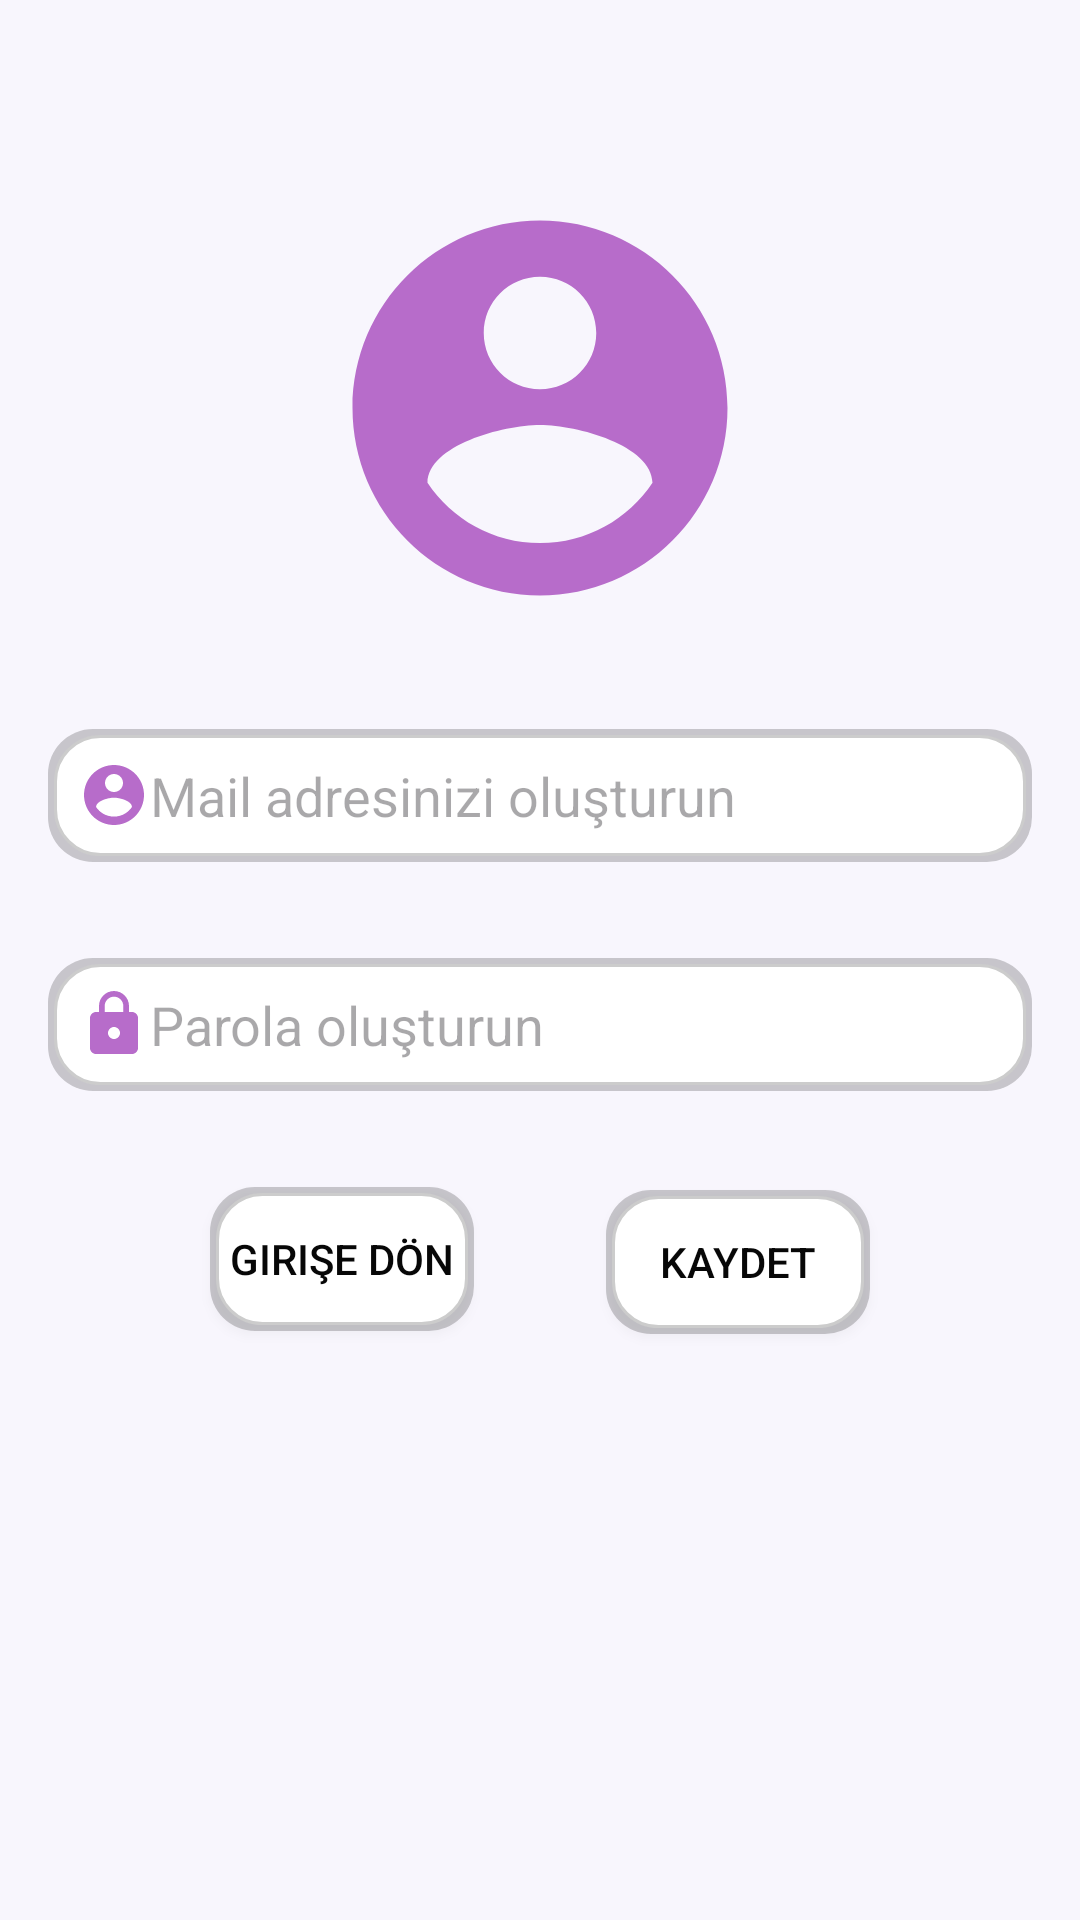

Produce the Android XML layout that renders to this screen, including the resource entries it uses.
<!-- AndroidManifest.xml: application theme Theme.Seyahatnamem -->
<!-- res/layout/fragment_kayit_ol.xml -->
<?xml version="1.0" encoding="utf-8"?>
<androidx.constraintlayout.widget.ConstraintLayout xmlns:android="http://schemas.android.com/apk/res/android"
    xmlns:tools="http://schemas.android.com/tools"
    android:layout_width="match_parent"
    android:layout_height="match_parent"
    xmlns:app="http://schemas.android.com/apk/res-auto"
    android:background="#F8F6FD"
    tools:context=".view.KayitOlFragment">

    <ImageView
        android:id="@+id/imageView"
        android:layout_width="match_parent"
        android:layout_height="wrap_content"
        android:layout_marginTop="61dp"
        app:layout_constraintTop_toTopOf="parent"
        app:srcCompat="@drawable/baseline_account_circle_24" />

    <EditText
        android:id="@+id/kayitKullaniciAdi"
        android:layout_width="match_parent"
        android:layout_height="wrap_content"
        android:layout_marginStart="16dp"
        android:layout_marginTop="32dp"
        android:layout_marginEnd="16dp"
        android:background="@drawable/edittext_background"
        android:drawableLeft="@drawable/kucuk_account"
        android:ems="10"
        android:hint="Mail adresinizi oluşturun"
        android:inputType="text"
        android:padding="10dp"
        app:layout_constraintEnd_toEndOf="parent"
        app:layout_constraintStart_toStartOf="parent"
        app:layout_constraintTop_toBottomOf="@+id/imageView" />


    <EditText
        android:id="@+id/kayitParola"
        android:layout_width="match_parent"
        android:layout_height="wrap_content"
        android:layout_marginStart="16dp"
        android:layout_marginTop="32dp"
        android:layout_marginEnd="16dp"
        android:background="@drawable/edittext_background"
        android:drawableLeft="@drawable/baseline_lock_24"
        android:ems="10"
        android:hint="Parola oluşturun"
        android:inputType="textPassword"
        android:padding="10dp"
        app:layout_constraintEnd_toEndOf="parent"
        app:layout_constraintStart_toStartOf="parent"
        app:layout_constraintTop_toBottomOf="@+id/kayitKullaniciAdi" />

    <Button
        android:id="@+id/giriseDonButonu"
        android:layout_width="wrap_content"
        android:layout_height="wrap_content"
        android:layout_marginStart="70dp"
        android:layout_marginTop="32dp"
        android:background="@drawable/edittext_background"
        android:text="Girişe Dön"
        android:textColor="@color/black"
        app:layout_constraintStart_toStartOf="parent"
        app:layout_constraintTop_toBottomOf="@+id/kayitParola" />

    <Button
        android:id="@+id/KayitKaydetButonu"
        android:layout_width="wrap_content"
        android:layout_height="wrap_content"
        android:layout_marginTop="33dp"
        android:layout_marginEnd="70dp"
        android:background="@drawable/edittext_background"
        android:text="Kaydet"
        android:textColor="@color/black"
        app:layout_constraintEnd_toEndOf="parent"
        app:layout_constraintTop_toBottomOf="@+id/kayitParola" />

</androidx.constraintlayout.widget.ConstraintLayout>
<!-- resources referenced by this layout -->
<resources>
  <color name="black">#070707</color>
  <!-- drawable baseline_account_circle_24 (drawable) -->
  <vector xmlns:android="http://schemas.android.com/apk/res/android" android:height="150dp" android:tint="#B76CCA" android:viewportHeight="24" android:viewportWidth="24" android:width="150dp">
        
      <path android:fillColor="@android:color/white" android:pathData="M12,2C6.48,2 2,6.48 2,12s4.48,10 10,10 10,-4.48 10,-10S17.52,2 12,2zM12,5c1.66,0 3,1.34 3,3s-1.34,3 -3,3 -3,-1.34 -3,-3 1.34,-3 3,-3zM12,19.2c-2.5,0 -4.71,-1.28 -6,-3.22 0.03,-1.99 4,-3.08 6,-3.08 1.99,0 5.97,1.09 6,3.08 -1.29,1.94 -3.5,3.22 -6,3.22z"/>
      
  </vector>
  <!-- drawable baseline_lock_24 (drawable) -->
  <vector xmlns:android="http://schemas.android.com/apk/res/android" android:height="24dp" android:tint="#B76CCA" android:viewportHeight="24" android:viewportWidth="24" android:width="24dp">
        
      <path android:fillColor="@android:color/white" android:pathData="M18,8h-1L17,6c0,-2.76 -2.24,-5 -5,-5S7,3.24 7,6v2L6,8c-1.1,0 -2,0.9 -2,2v10c0,1.1 0.9,2 2,2h12c1.1,0 2,-0.9 2,-2L20,10c0,-1.1 -0.9,-2 -2,-2zM12,17c-1.1,0 -2,-0.9 -2,-2s0.9,-2 2,-2 2,0.9 2,2 -0.9,2 -2,2zM15.1,8L8.9,8L8.9,6c0,-1.71 1.39,-3.1 3.1,-3.1 1.71,0 3.1,1.39 3.1,3.1v2z"/>
      
  </vector>
  <!-- drawable edittext_background (drawable) -->
  <?xml version="1.0" encoding="utf-8"?>
  <layer-list xmlns:android="http://schemas.android.com/apk/res/android">
      <item>
          <shape android:shape="rectangle">
              <solid android:color="#33000000" />
              <corners android:radius="15dp" />
          </shape>
      </item>
  
      <item android:left="2dp" android:top="2dp" android:right="2dp" android:bottom="2dp">
          <shape android:shape="rectangle">
              <stroke android:width="1dp" android:color="#CCCCCC" />
              <corners android:radius="15dp" />
              <solid android:color="#FFFFFF" />
          </shape>
      </item>
  
  </layer-list>
  <!-- drawable kucuk_account (drawable) -->
  <vector xmlns:android="http://schemas.android.com/apk/res/android" android:height="24dp" android:tint="#B76CCA" android:viewportHeight="24" android:viewportWidth="24" android:width="24dp">
        
      <path android:fillColor="@android:color/white" android:pathData="M12,2C6.48,2 2,6.48 2,12s4.48,10 10,10 10,-4.48 10,-10S17.52,2 12,2zM12,5c1.66,0 3,1.34 3,3s-1.34,3 -3,3 -3,-1.34 -3,-3 1.34,-3 3,-3zM12,19.2c-2.5,0 -4.71,-1.28 -6,-3.22 0.03,-1.99 4,-3.08 6,-3.08 1.99,0 5.97,1.09 6,3.08 -1.29,1.94 -3.5,3.22 -6,3.22z"/>
      
  </vector>
  <style name="Theme.Seyahatnamem" parent="Base.Theme.Seyahatnamem" />
  <style name="Base.Theme.Seyahatnamem" parent="Theme.Material3.DayNight.NoActionBar">
          
          
          <item name="colorPrimary">@color/white</item>
      </style>
  <color name="white">#FFFFFFFF</color>
</resources>
